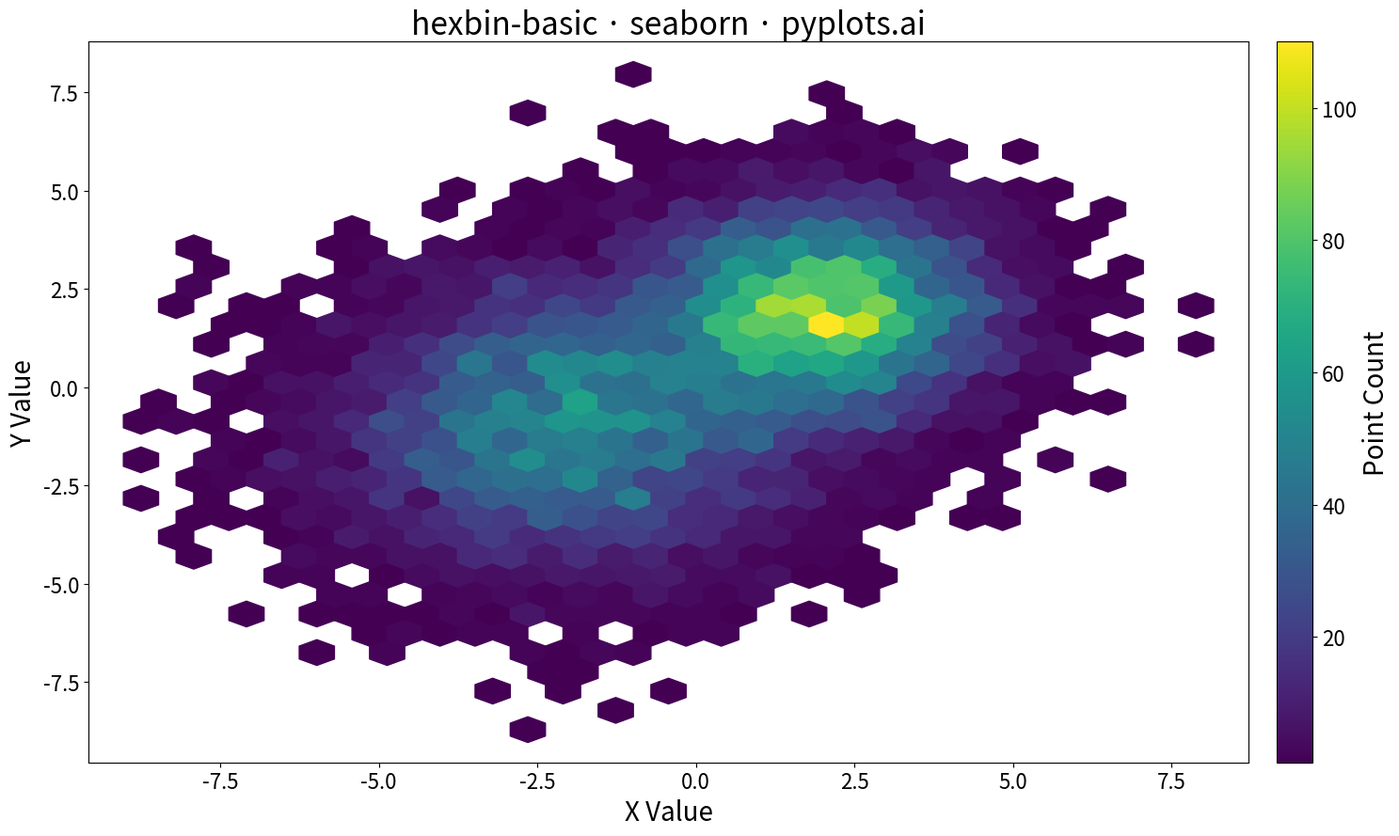

This figure's Python source:
"""
hexbin-basic: Basic Hexbin Plot
Library: seaborn
"""

import matplotlib.pyplot as plt
import numpy as np


# Data - clustered bivariate distribution (10,000 points)
np.random.seed(42)
n_points = 10000

# Create clusters for more interesting density patterns
cluster1_x = np.random.randn(n_points // 2) * 1.5 + 2
cluster1_y = np.random.randn(n_points // 2) * 1.5 + 2
cluster2_x = np.random.randn(n_points // 2) * 2 - 2
cluster2_y = np.random.randn(n_points // 2) * 2 - 1

x = np.concatenate([cluster1_x, cluster2_x])
y = np.concatenate([cluster1_y, cluster2_y])

# Plot
fig, ax = plt.subplots(figsize=(16, 9))

# Hexbin plot with viridis colormap for perceptual uniformity
hb = ax.hexbin(x, y, gridsize=30, cmap="viridis", mincnt=1)

# Colorbar for density scale
cbar = fig.colorbar(hb, ax=ax, pad=0.02)
cbar.set_label("Point Count", fontsize=20)
cbar.ax.tick_params(labelsize=16)

# Labels and styling
ax.set_xlabel("X Value", fontsize=20)
ax.set_ylabel("Y Value", fontsize=20)
ax.set_title("hexbin-basic · seaborn · pyplots.ai", fontsize=24)
ax.tick_params(axis="both", labelsize=16)

plt.tight_layout()
plt.savefig("plot.png", dpi=300, bbox_inches="tight")
